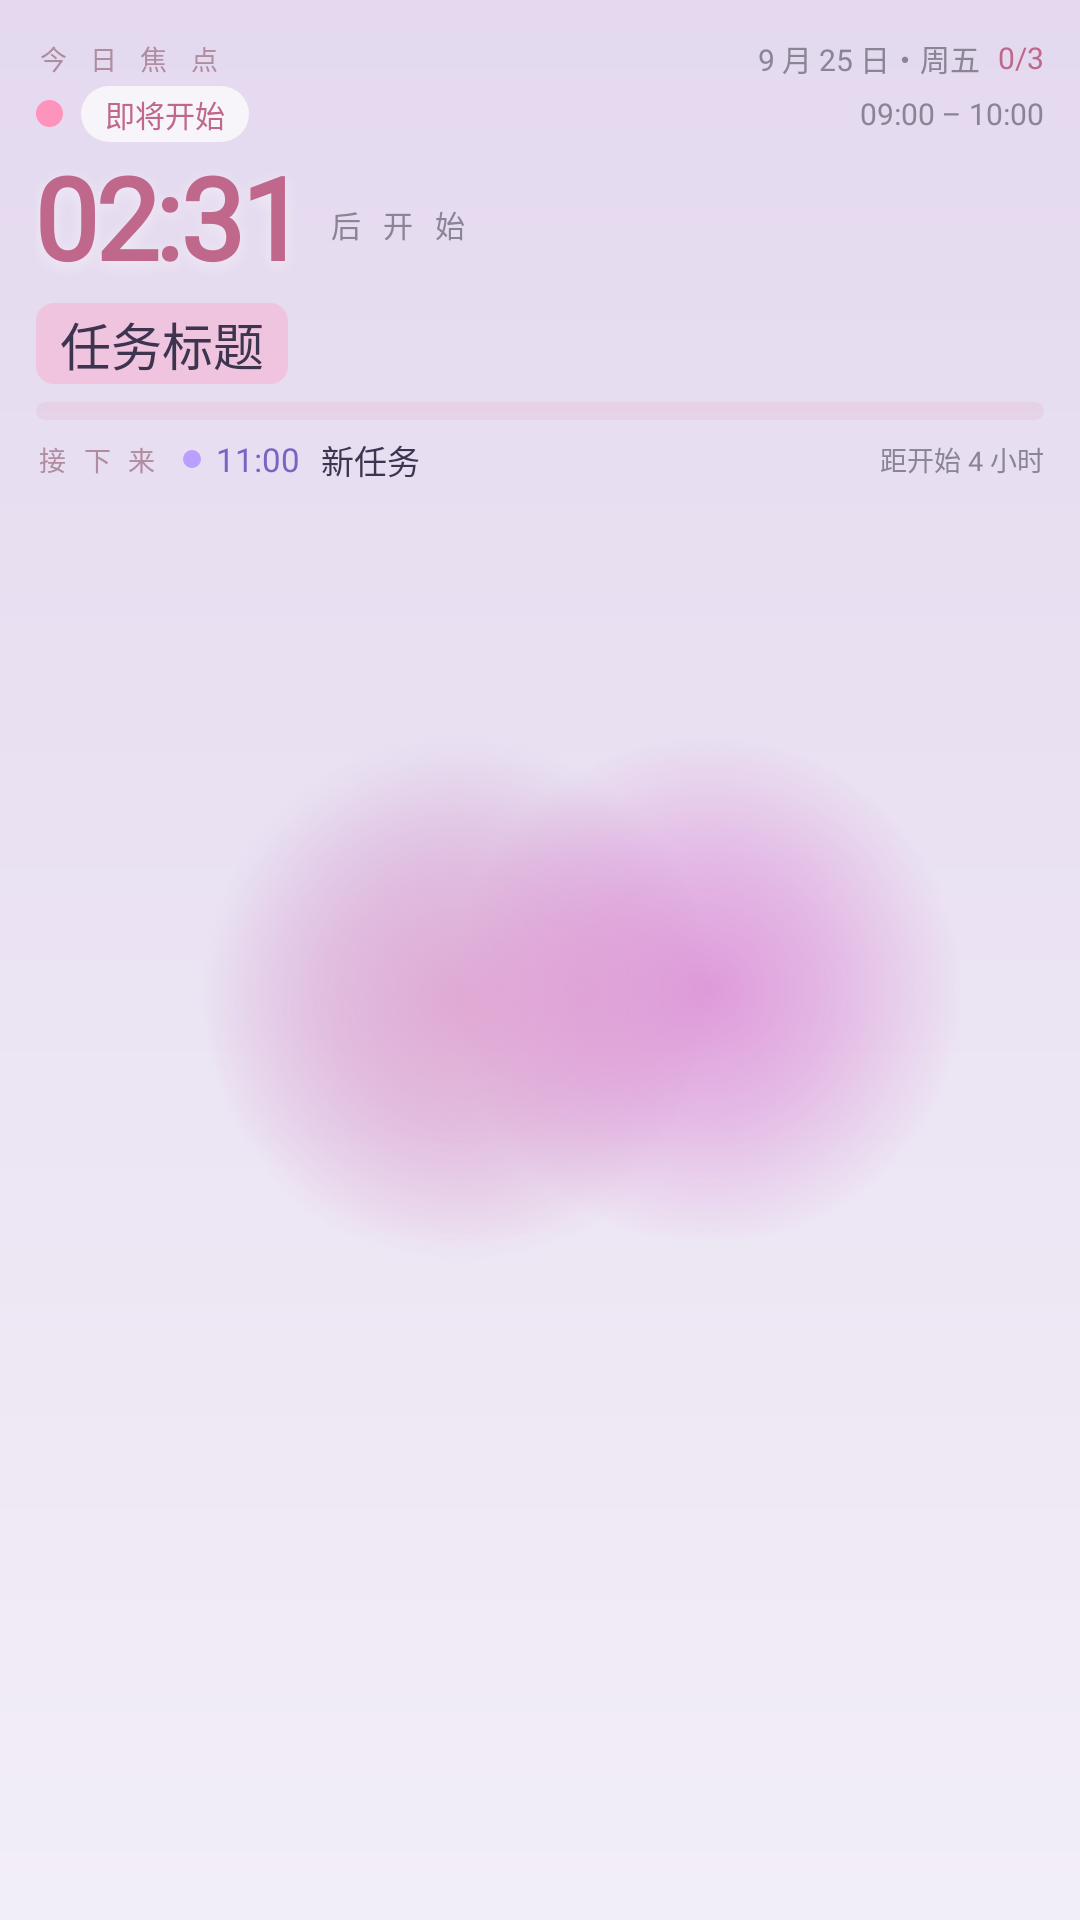

Reconstruct the res/layout file that produces this screen, plus the resources it refers to.
<!-- AndroidManifest.xml: application theme Theme.Pastelle -->
<!-- res/layout/widget_today_v5.xml -->
<?xml version="1.0" encoding="utf-8"?>
<FrameLayout xmlns:android="http://schemas.android.com/apk/res/android"
    android:id="@+id/widgetRoot"
    android:layout_width="match_parent"
    android:layout_height="match_parent"
    android:background="@drawable/widget_fluid_bg">

    <ImageView
        android:id="@+id/widgetFluid0"
        android:layout_width="match_parent"
        android:layout_height="match_parent"
        android:scaleType="fitXY"
        android:src="@drawable/widget_fluid_0" />
    <ImageView
        android:id="@+id/widgetFluid1"
        android:layout_width="match_parent"
        android:layout_height="match_parent"
        android:scaleType="fitXY"
        android:src="@drawable/widget_fluid_1"
        android:visibility="gone" />
    <ImageView
        android:id="@+id/widgetFluid2"
        android:layout_width="match_parent"
        android:layout_height="match_parent"
        android:scaleType="fitXY"
        android:src="@drawable/widget_fluid_2"
        android:visibility="gone" />
    <ImageView
        android:id="@+id/widgetFluid3"
        android:layout_width="match_parent"
        android:layout_height="match_parent"
        android:scaleType="fitXY"
        android:src="@drawable/widget_fluid_3"
        android:visibility="gone" />
    <ImageView
        android:id="@+id/widgetFluid4"
        android:layout_width="match_parent"
        android:layout_height="match_parent"
        android:scaleType="fitXY"
        android:src="@drawable/widget_fluid_4"
        android:visibility="gone" />
    <ImageView
        android:id="@+id/widgetFluid5"
        android:layout_width="match_parent"
        android:layout_height="match_parent"
        android:scaleType="fitXY"
        android:src="@drawable/widget_fluid_5"
        android:visibility="gone" />

    <LinearLayout
        android:layout_width="match_parent"
        android:layout_height="match_parent"
        android:orientation="vertical"
        android:padding="12dp">

    <LinearLayout
        android:layout_width="match_parent"
        android:layout_height="wrap_content"
        android:gravity="center_vertical"
        android:orientation="horizontal">

        <TextView
            android:id="@+id/widgetMicro"
            android:layout_width="wrap_content"
            android:layout_height="wrap_content"
            android:fontFamily="@font/nunito_bold"
            android:letterSpacing="0.3"
            android:text="今 日 焦 点"
            android:textColor="#FFB08CA0"
            android:textSize="9sp" />

        <TextView
            android:id="@+id/widgetDate"
            android:layout_width="0dp"
            android:layout_height="wrap_content"
            android:layout_weight="1"
            android:gravity="end"
            android:fontFamily="@font/nunito_semibold"
            android:text="9 月 25 日・周五"
            android:textColor="#FF8A8494"
            android:textSize="10sp" />

        <TextView
            android:id="@+id/widgetCount"
            android:layout_width="wrap_content"
            android:layout_height="wrap_content"
            android:layout_marginLeft="6dp"
            android:fontFamily="@font/nunito_bold"
            android:text="0/3"
            android:textColor="#FFC0678C"
            android:textSize="10sp" />
    </LinearLayout>

    <LinearLayout
        android:id="@+id/widgetHero"
        android:layout_width="match_parent"
        android:layout_height="wrap_content"
        android:layout_marginTop="2dp"
        android:orientation="vertical">

        <LinearLayout
            android:layout_width="match_parent"
            android:layout_height="wrap_content"
            android:gravity="center_vertical"
            android:orientation="horizontal">

            <ImageView
                android:id="@+id/widgetHeroDot"
                android:layout_width="9dp"
                android:layout_height="9dp"
                android:src="@drawable/widget_dot_pink" />

            <TextView
                android:id="@+id/widgetHeroChip"
                android:layout_width="wrap_content"
                android:layout_height="wrap_content"
                android:layout_marginLeft="6dp"
                android:background="@drawable/widget_chip"
                android:fontFamily="@font/nunito_bold"
                android:paddingLeft="8dp"
                android:paddingTop="2dp"
                android:paddingRight="8dp"
                android:paddingBottom="2dp"
                android:text="即将开始"
                android:textColor="#FFC0678C"
                android:textSize="10sp" />

            <TextView
                android:id="@+id/widgetHeroTime"
                android:layout_width="0dp"
                android:layout_height="wrap_content"
                android:layout_weight="1"
                android:gravity="end"
                android:fontFamily="@font/nunito_semibold"
                android:text="09:00 – 10:00"
                android:textColor="#FF8A8494"
                android:textSize="10sp" />
        </LinearLayout>

        <LinearLayout
            android:layout_width="match_parent"
            android:layout_height="wrap_content"
            android:gravity="bottom"
            android:orientation="horizontal">

            <TextView
                android:id="@+id/widgetHeroBig"
                android:layout_width="wrap_content"
                android:layout_height="wrap_content"
                android:fontFamily="@font/baloo2_extrabold"
                android:letterSpacing="-0.03"
                android:shadowColor="#70FFFFFF"
                android:shadowDx="0"
                android:shadowDy="4"
                android:shadowRadius="12"
                android:text="02:31"
                android:textColor="#FFC0678C"
                android:textSize="38sp"
                android:textStyle="bold" />

            <TextView
                android:id="@+id/widgetHeroBigLabel"
                android:layout_width="wrap_content"
                android:layout_height="wrap_content"
                android:layout_marginLeft="8dp"
                android:layout_marginBottom="8dp"
                android:fontFamily="@font/nunito_bold"
                android:letterSpacing="0.25"
                android:text="后 开 始"
                android:textColor="#FF8A8494"
                android:textSize="10sp" />
        </LinearLayout>

        <TextView
            android:id="@+id/widgetPomo"
            android:layout_width="wrap_content"
            android:layout_height="wrap_content"
            android:fontFamily="@font/nunito_bold"
            android:text="番茄 2 · 余 12:34"
            android:textColor="#FF8E6BB8"
            android:textSize="11sp"
            android:visibility="gone" />

        <TextView
            android:id="@+id/widgetHeroTitle"
            android:layout_width="wrap_content"
            android:layout_height="wrap_content"
            android:layout_marginTop="3dp"
            android:background="@drawable/widget_hl_pink"
            android:ellipsize="end"
            android:fontFamily="@font/nunito_bold"
            android:maxLines="1"
            android:paddingLeft="8dp"
            android:paddingTop="1dp"
            android:paddingRight="8dp"
            android:paddingBottom="1dp"
            android:text="任务标题"
            android:textColor="#FF3D3450"
            android:textSize="17sp" />
    </LinearLayout>

    <ProgressBar
        android:id="@+id/widgetBar"
        style="?android:attr/progressBarStyleHorizontal"
        android:layout_width="match_parent"
        android:layout_height="6dp"
        android:layout_marginTop="6dp"
        android:max="100"
        android:progress="0"
        android:progressDrawable="@drawable/widget_progress" />

    <LinearLayout
        android:id="@+id/widgetNextRow"
        android:layout_width="match_parent"
        android:layout_height="wrap_content"
        android:layout_marginTop="5dp"
        android:gravity="center_vertical"
        android:orientation="horizontal">

        <TextView
            android:id="@+id/widgetNextTitle"
            android:layout_width="wrap_content"
            android:layout_height="wrap_content"
            android:fontFamily="@font/nunito_bold"
            android:letterSpacing="0.2"
            android:text="接 下 来"
            android:textColor="#FFB08CA0"
            android:textSize="9sp" />

        <ImageView
            android:id="@+id/widgetNextDot"
            android:layout_width="6dp"
            android:layout_height="6dp"
            android:layout_marginLeft="8dp"
            android:src="@drawable/widget_dot_purple" />

        <TextView
            android:id="@+id/widgetNextTime"
            android:layout_width="wrap_content"
            android:layout_height="wrap_content"
            android:layout_marginLeft="5dp"
            android:fontFamily="@font/nunito_bold"
            android:text="11:00"
            android:textColor="#FF7B62C4"
            android:textSize="11sp" />

        <TextView
            android:id="@+id/widgetNextLabel"
            android:layout_width="0dp"
            android:layout_height="wrap_content"
            android:layout_marginLeft="7dp"
            android:layout_weight="1"
            android:ellipsize="end"
            android:fontFamily="@font/nunito_semibold"
            android:maxLines="1"
            android:text="新任务"
            android:textColor="#FF3D3450"
            android:textSize="11sp" />

        <TextView
            android:id="@+id/widgetNextStatus"
            android:layout_width="wrap_content"
            android:layout_height="wrap_content"
            android:layout_marginLeft="5dp"
            android:fontFamily="@font/nunito_semibold"
            android:text="距开始 4 小时"
            android:textColor="#FF8A8494"
            android:textSize="9sp" />
    </LinearLayout>

    <TextView
        android:id="@+id/widgetEmpty"
        android:layout_width="match_parent"
        android:layout_height="wrap_content"
        android:layout_marginTop="4dp"
        android:fontFamily="@font/nunito_semibold"
        android:text="今天没有安排 · 点按打开 Pre2do"
        android:textColor="#FF8A8494"
        android:textSize="12sp"
        android:visibility="gone" />
    </LinearLayout>
</FrameLayout>
<!-- resources referenced by this layout -->
<resources>
  <!-- drawable widget_chip (drawable) -->
  <?xml version="1.0" encoding="utf-8"?>
  <shape xmlns:android="http://schemas.android.com/apk/res/android" android:shape="rectangle">
      <solid android:color="#B3FFFFFF" />
      <corners android:radius="10dp" />
  </shape>
  <!-- drawable widget_dot_pink (drawable) -->
  <?xml version="1.0" encoding="utf-8"?>
  <shape xmlns:android="http://schemas.android.com/apk/res/android" android:shape="oval">
      <solid android:color="#FE94BB" />
  </shape>
  <!-- drawable widget_dot_purple (drawable) -->
  <?xml version="1.0" encoding="utf-8"?>
  <shape xmlns:android="http://schemas.android.com/apk/res/android" android:shape="oval">
      <solid android:color="#BA9FFE" />
  </shape>
  <!-- drawable widget_fluid_bg (drawable) -->
  <?xml version="1.0" encoding="utf-8"?>
  <animation-list xmlns:android="http://schemas.android.com/apk/res/android" android:oneshot="false">
      <item android:drawable="@drawable/widget_fluid_0" android:duration="700" />
      <item android:drawable="@drawable/widget_fluid_1" android:duration="700" />
      <item android:drawable="@drawable/widget_fluid_2" android:duration="700" />
      <item android:drawable="@drawable/widget_fluid_3" android:duration="700" />
      <item android:drawable="@drawable/widget_fluid_4" android:duration="700" />
      <item android:drawable="@drawable/widget_fluid_5" android:duration="700" />
  </animation-list>
  <!-- drawable widget_hl_pink (drawable) -->
  <?xml version="1.0" encoding="utf-8"?>
  <shape xmlns:android="http://schemas.android.com/apk/res/android" android:shape="rectangle">
      <solid android:color="#59FE94BB" />
      <corners android:radius="6dp" />
  </shape>
  <!-- drawable widget_progress (drawable) -->
  <?xml version="1.0" encoding="utf-8"?>
  <layer-list xmlns:android="http://schemas.android.com/apk/res/android">
      <item android:id="@android:id/background">
          <shape android:shape="rectangle">
              <corners android:radius="4dp" />
              <solid android:color="#2EE0A0B8" />
          </shape>
      </item>
      <item android:id="@android:id/progress">
          <clip>
              <shape android:shape="rectangle">
                  <corners android:radius="4dp" />
                  <gradient
                      android:angle="0"
                      android:startColor="#F5BDC9"
                      android:endColor="#E79BB4" />
              </shape>
          </clip>
      </item>
  </layer-list>
  <style name="Theme.Pastelle" parent="android:Theme.Material.Light.NoActionBar">
          <item name="android:statusBarColor">@android:color/transparent</item>
          <item name="android:navigationBarColor">@android:color/transparent</item>
          <item name="android:windowLightStatusBar">true</item>
          <item name="android:windowLightNavigationBar">true</item>
          <item name="android:windowBackground">@color/screen_base</item>
          <item name="android:windowLayoutInDisplayCutoutMode">shortEdges</item>
      </style>
  <color name="screen_base">#FFF8FB</color>
</resources>
